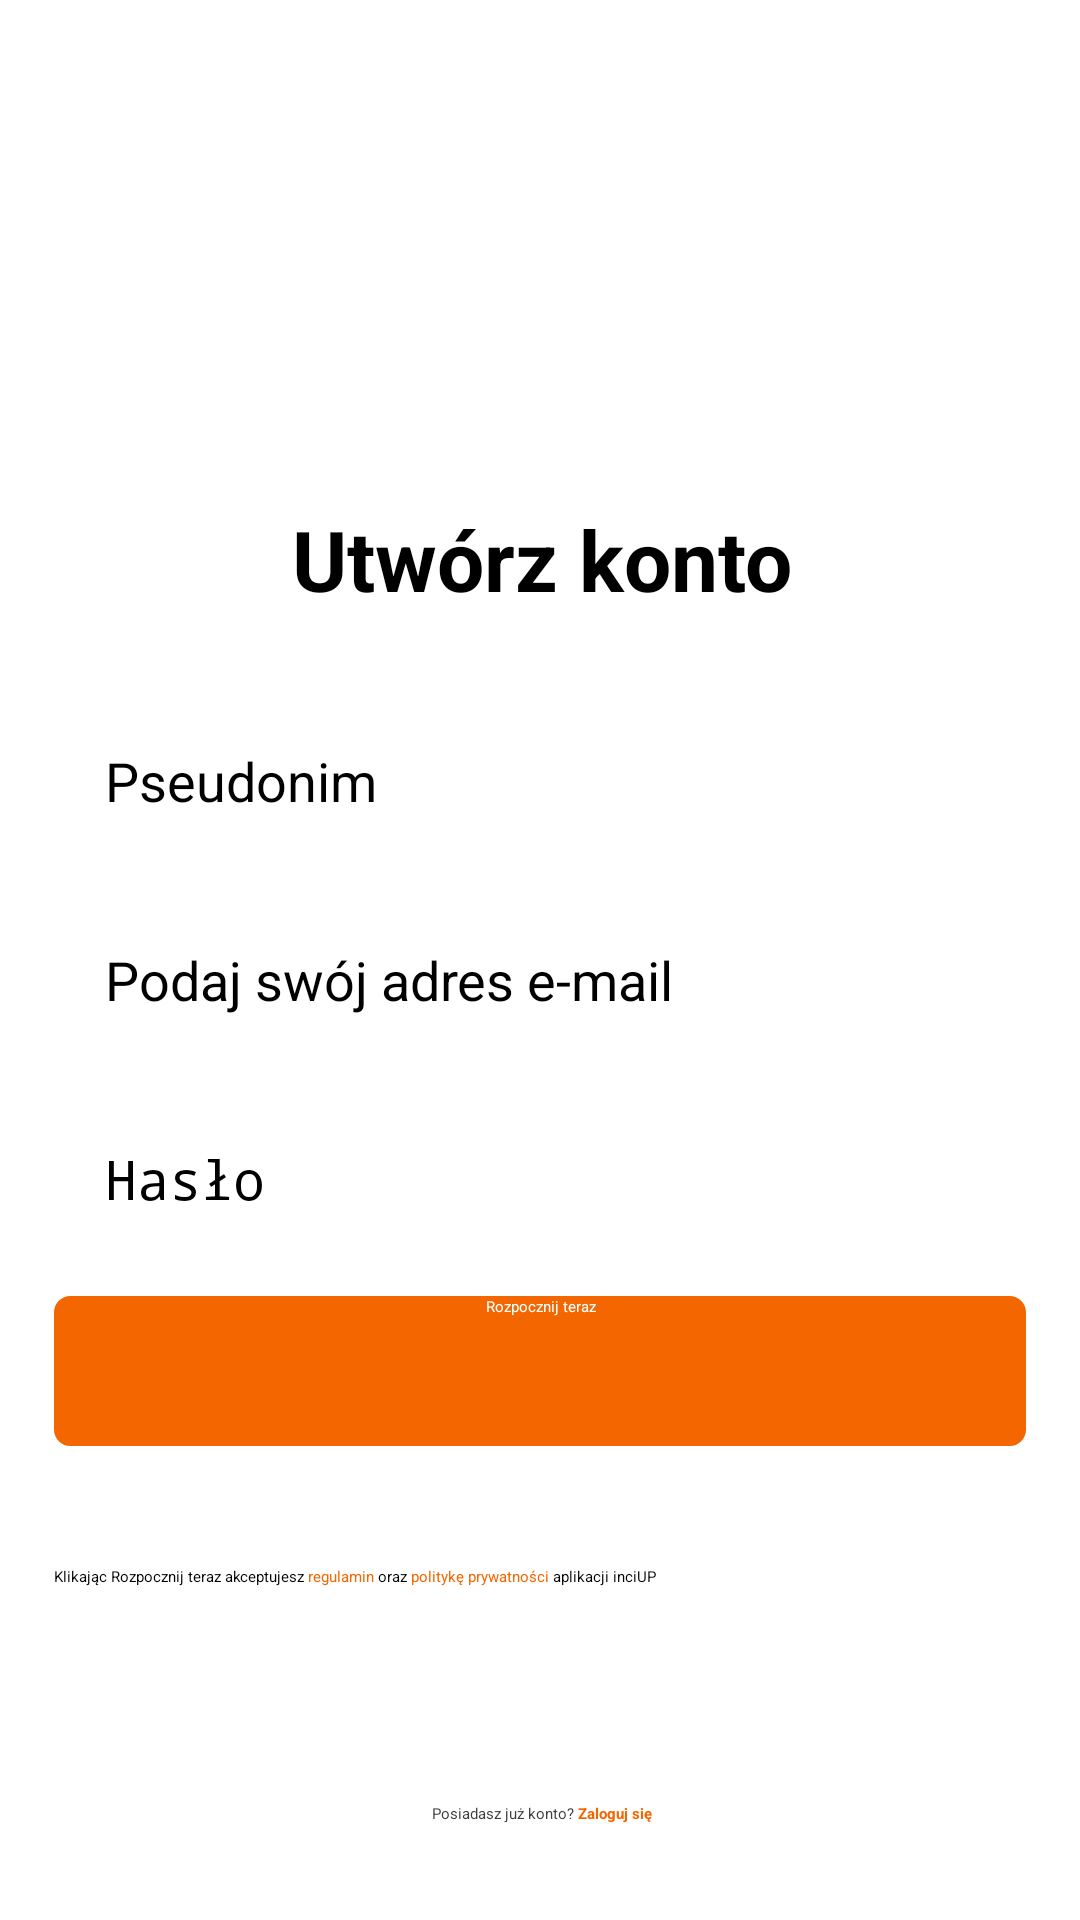

This screen was rendered from an Android layout file. Write that file and the resources it references.
<!-- AndroidManifest.xml: application theme Theme.CitySplashScreen -->
<!-- res/layout/fragment_registration.xml -->
<?xml version="1.0" encoding="utf-8"?>
<androidx.constraintlayout.widget.ConstraintLayout xmlns:android="http://schemas.android.com/apk/res/android"
    xmlns:app="http://schemas.android.com/apk/res-auto"
    xmlns:tools="http://schemas.android.com/tools"
    android:layout_width="match_parent"
    android:layout_height="match_parent"
    tools:context=".ui.fragments.registration_page.RegistrationFragment">

    <com.google.android.material.imageview.ShapeableImageView
        android:layout_width="wrap_content"
        android:layout_height="0dp"
        android:src="@drawable/registration_icon"
        app:layout_constraintBottom_toTopOf="@+id/materialTextView"
        app:layout_constraintEnd_toEndOf="@+id/materialTextView"
        app:layout_constraintStart_toStartOf="@+id/materialTextView"
        app:layout_constraintTop_toTopOf="parent" />

    <com.google.android.material.textview.MaterialTextView
        android:id="@+id/materialTextView"
        android:layout_width="wrap_content"
        android:layout_height="wrap_content"
        android:layout_marginBottom="28dp"
        android:text="Utwórz konto"
        android:textSize="28sp"
        android:textStyle="bold"
        app:layout_constraintBottom_toTopOf="@+id/registerNameTv"
        app:layout_constraintEnd_toEndOf="@+id/registerNameTv"
        app:layout_constraintStart_toStartOf="@+id/registerNameTv" />

    <androidx.appcompat.widget.AppCompatEditText
        android:id="@+id/registerPassTv"
        android:layout_width="match_parent"
        android:layout_height="wrap_content"
        android:layout_marginStart="20dp"
        android:layout_marginEnd="20dp"
        android:layout_marginBottom="12dp"
        android:background="@drawable/border_shape"
        android:hint="Hasło"
        android:inputType="textPassword"
        android:padding="15dp"
        android:textSize="18sp"
        app:layout_constraintBottom_toTopOf="@+id/registerBtn"
        app:layout_constraintEnd_toEndOf="@+id/registerBtn"
        app:layout_constraintHorizontal_bias="0.485"
        app:layout_constraintStart_toStartOf="@+id/registerBtn" />


    <androidx.appcompat.widget.AppCompatEditText
        android:id="@+id/registerNameTv"
        android:layout_width="match_parent"
        android:layout_height="wrap_content"
        android:layout_marginStart="20dp"
        android:layout_marginEnd="20dp"
        android:layout_marginBottom="12dp"
        android:background="@drawable/border_shape"
        android:hint="Pseudonim"
        android:inputType="text"
        android:padding="15dp"
        android:textSize="18sp"
        app:layout_constraintBottom_toTopOf="@+id/registerEmailTv"
        app:layout_constraintEnd_toEndOf="@+id/registerEmailTv"
        app:layout_constraintStart_toStartOf="@+id/registerEmailTv" />

    <androidx.appcompat.widget.AppCompatEditText
        android:id="@+id/registerEmailTv"
        android:layout_width="match_parent"
        android:layout_height="wrap_content"
        android:layout_marginStart="20dp"
        android:layout_marginEnd="20dp"
        android:layout_marginBottom="12dp"
        android:background="@drawable/border_shape"
        android:hint="Podaj swój adres e-mail"
        android:inputType="textEmailAddress"
        android:padding="15dp"
        android:textSize="18sp"
        app:layout_constraintBottom_toTopOf="@+id/registerPassTv"
        app:layout_constraintEnd_toEndOf="@+id/registerPassTv"
        app:layout_constraintStart_toStartOf="@+id/registerPassTv" />


    <androidx.appcompat.widget.AppCompatButton
        android:id="@+id/registerBtn"
        android:layout_width="match_parent"
        android:layout_height="wrap_content"
        android:layout_marginStart="18dp"
        android:layout_marginEnd="18dp"
        android:layout_marginBottom="40dp"
        android:background="@drawable/border_shape_orange"
        android:backgroundTint="@color/_orange"
        android:minHeight="50dp"
        android:text="Rozpocznij teraz"
        android:textAlignment="center"
        android:textColor="@color/white"
        app:layout_constraintBottom_toTopOf="@+id/statuteTv"
        app:layout_constraintEnd_toEndOf="parent"
        app:layout_constraintStart_toStartOf="parent" />

    <com.google.android.material.textview.MaterialTextView
        android:id="@+id/statuteTv"
        android:layout_width="0dp"
        android:layout_height="wrap_content"
        android:layout_marginEnd="20dp"
        android:layout_marginBottom="72dp"
        android:text="@string/statuteText"
        app:layout_constraintBottom_toTopOf="@+id/loginBtn"
        app:layout_constraintEnd_toEndOf="@+id/registerBtn"
        app:layout_constraintStart_toStartOf="@+id/registerBtn" />

    <androidx.appcompat.widget.AppCompatTextView
        android:layout_marginBottom="32dp"
        android:id="@+id/loginBtn"
        android:layout_width="wrap_content"
        android:layout_height="wrap_content"
        android:text="@string/loginText"
        android:textColor="@color/_orange"
        app:layout_constraintBottom_toBottomOf="parent"
        app:layout_constraintEnd_toEndOf="parent"
        app:layout_constraintStart_toStartOf="parent" />


</androidx.constraintlayout.widget.ConstraintLayout>
<!-- resources referenced by this layout -->
<resources>
  <color name="_orange">#f46700</color>
  <color name="white">#FFFFFFFF</color>
  <!-- drawable border_shape_orange (drawable) -->
  <?xml version="1.0" encoding="utf-8"?>
  <shape xmlns:android="http://schemas.android.com/apk/res/android">
  
      <stroke
          android:width="1dp"
          android:color="@color/_orange" />
  
      <corners android:radius="5dp" />
  
  </shape>
  <string name="loginText"><font color="#3d3d3d"> Posiadasz już konto?</font> <font color="#f46700"><b>Zaloguj się</b></font> </string>
  <string name="statuteText">Klikając Rozpocznij teraz akceptujesz <font color="#f46700">regulamin</font> oraz <font color="#f46700">politykę prywatności</font> aplikacji inciUP</string>
  <style name="Theme.CitySplashScreen" parent="Theme.SplashScreen">
  
          <item name="windowSplashScreenAnimatedIcon">@color/_orange</item>
          <item name="windowSplashScreenBackground">@drawable/login_icon</item>
          <item name="windowSplashScreenAnimationDuration">1000</item>
          <item name="postSplashScreenTheme">@style/Theme.CityCaller</item>
  
  
      </style>
  <style name="Theme.CityCaller" parent="Base.Theme.CityCaller" />
  <style name="Base.Theme.CityCaller" parent="Theme.Material3.DayNight.NoActionBar">
          <item name="colorPrimary">@color/_light_gray</item>
          
          
      </style>
  <color name="_light_gray">#F6F6F4</color>
</resources>
